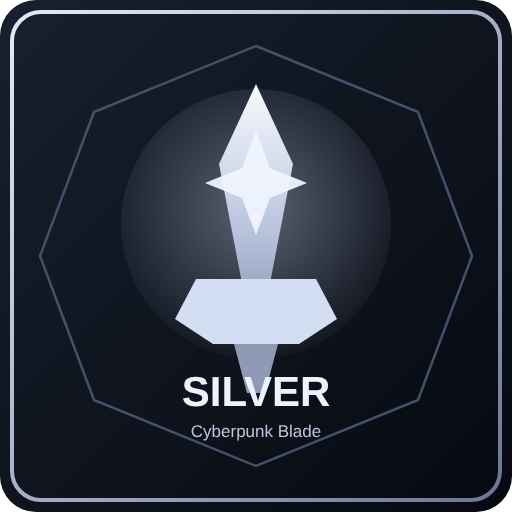
t = 0.00 s
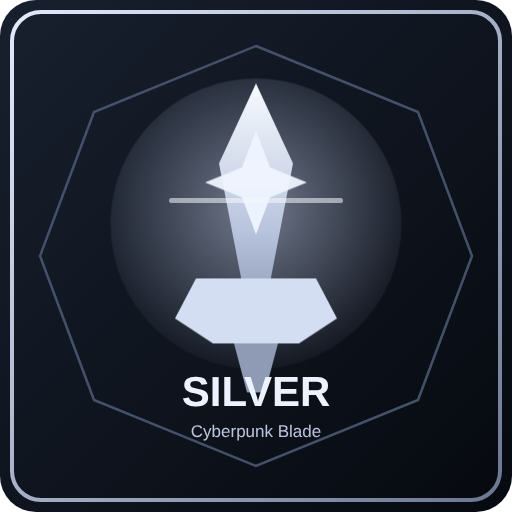
t = 0.55 s
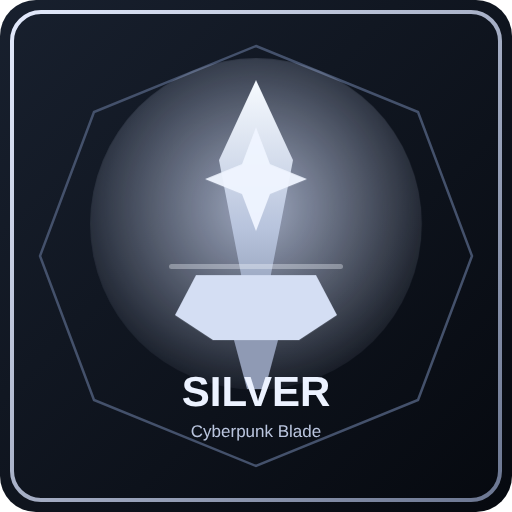
t = 1.65 s
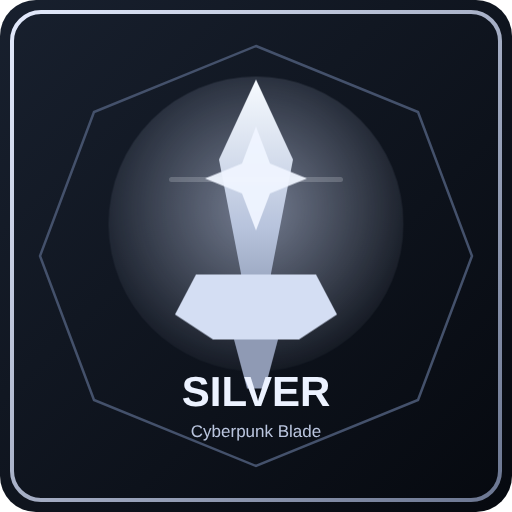
t = 2.20 s
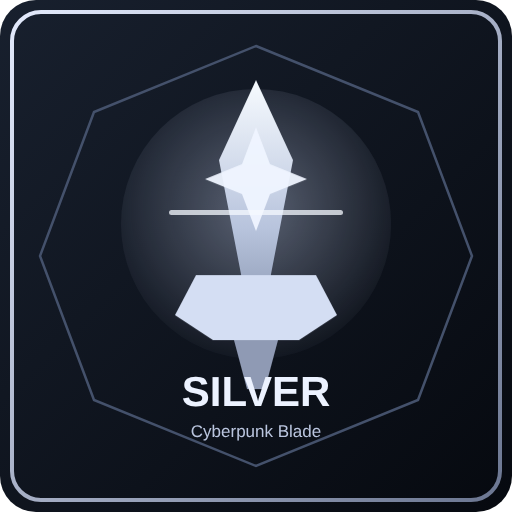
t = 2.75 s
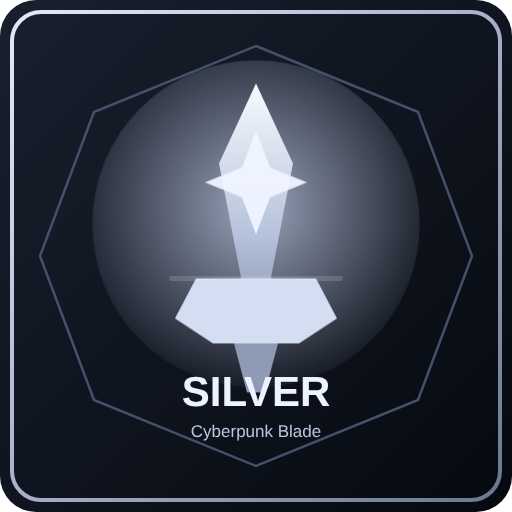
t = 3.85 s

The animated SVG that drew these frames (rendered in a browser with its animation timeline set to each time). Animation: 3 CSS @keyframes rules; one cycle of 4.40 s, repeats indefinitely.

<svg xmlns="http://www.w3.org/2000/svg" viewBox="0 0 1024 1024" role="img" aria-labelledby="title desc">
  <title id="title">Silver Blade Animated</title>
  <desc id="desc">Cyberpunk silver tier with angular blade and scanning energy lines.</desc>
  <defs>
    <linearGradient id="bg" x1="0%" y1="0%" x2="100%" y2="100%">
      <stop offset="0%" stop-color="#18202e"/>
      <stop offset="100%" stop-color="#06090f"/>
    </linearGradient>
    <linearGradient id="frame" x1="0%" y1="0%" x2="100%" y2="100%">
      <stop offset="0%" stop-color="#e3eafc"/>
      <stop offset="100%" stop-color="#6b7691"/>
    </linearGradient>
    <linearGradient id="blade" x1="0%" y1="0%" x2="0%" y2="100%">
      <stop offset="0%" stop-color="#f7fbff"/>
      <stop offset="50%" stop-color="#b8c4dd"/>
      <stop offset="100%" stop-color="#6e7b96"/>
    </linearGradient>
    <radialGradient id="aura" cx="50%" cy="45%" r="60%">
      <stop offset="0%" stop-color="#d7e2ff" stop-opacity="0.75"/>
      <stop offset="100%" stop-color="#d7e2ff" stop-opacity="0"/>
    </radialGradient>
    <style>
      .aura { animation: pulse 2.8s ease-in-out infinite; transform-origin: 512px 448px; }
      .sword { animation: bob 4.4s ease-in-out infinite; transform-origin: 512px 456px; }
      .scan { animation: scan 2s linear infinite; }
      @keyframes pulse {
        0%, 100% { opacity: 0.5; transform: scale(0.9); }
        50% { opacity: 1; transform: scale(1.12); }
      }
      @keyframes bob {
        0%, 100% { transform: translateY(0px); }
        50% { transform: translateY(-9px); }
      }
      @keyframes scan {
        0% { opacity: 0; transform: translateY(-120px); }
        50% { opacity: 1; }
        100% { opacity: 0; transform: translateY(120px); }
      }
    </style>
  </defs>

  <rect width="1024" height="1024" rx="72" fill="url(#bg)"/>
  <rect x="24" y="24" width="976" height="976" rx="58" fill="none" stroke="url(#frame)" stroke-width="8"/>
  <polygon points="512,92 836,224 944,512 836,800 512,932 188,800 80,512 188,224" fill="none" stroke="#44516b" stroke-width="5"/>
  <circle class="aura" cx="512" cy="448" r="300" fill="url(#aura)"/>

  <g class="sword">
    <polygon points="512,168 586,328 542,556 512,756 482,556 438,328" fill="url(#blade)"/>
    <polygon points="392,558 632,558 674,638 598,688 426,688 350,638" fill="#d4def3"/>
    <polygon points="468,688 556,688 530,786 494,786" fill="#8f9ab4"/>
    <polygon points="512,262 540,336 614,366 540,396 512,470 484,396 410,366 484,336" fill="#eff4ff" opacity="0.95"/>
  </g>

  <rect class="scan" x="338" y="450" width="348" height="10" rx="5" fill="#f5f9ff" opacity="0.75"/>

  <text x="512" y="812" text-anchor="middle" fill="#ecf2ff" font-family="Verdana, sans-serif" font-size="84" font-weight="700">SILVER</text>
  <text x="512" y="874" text-anchor="middle" fill="#bac5de" font-family="Verdana, sans-serif" font-size="34">Cyberpunk Blade</text>
</svg>
